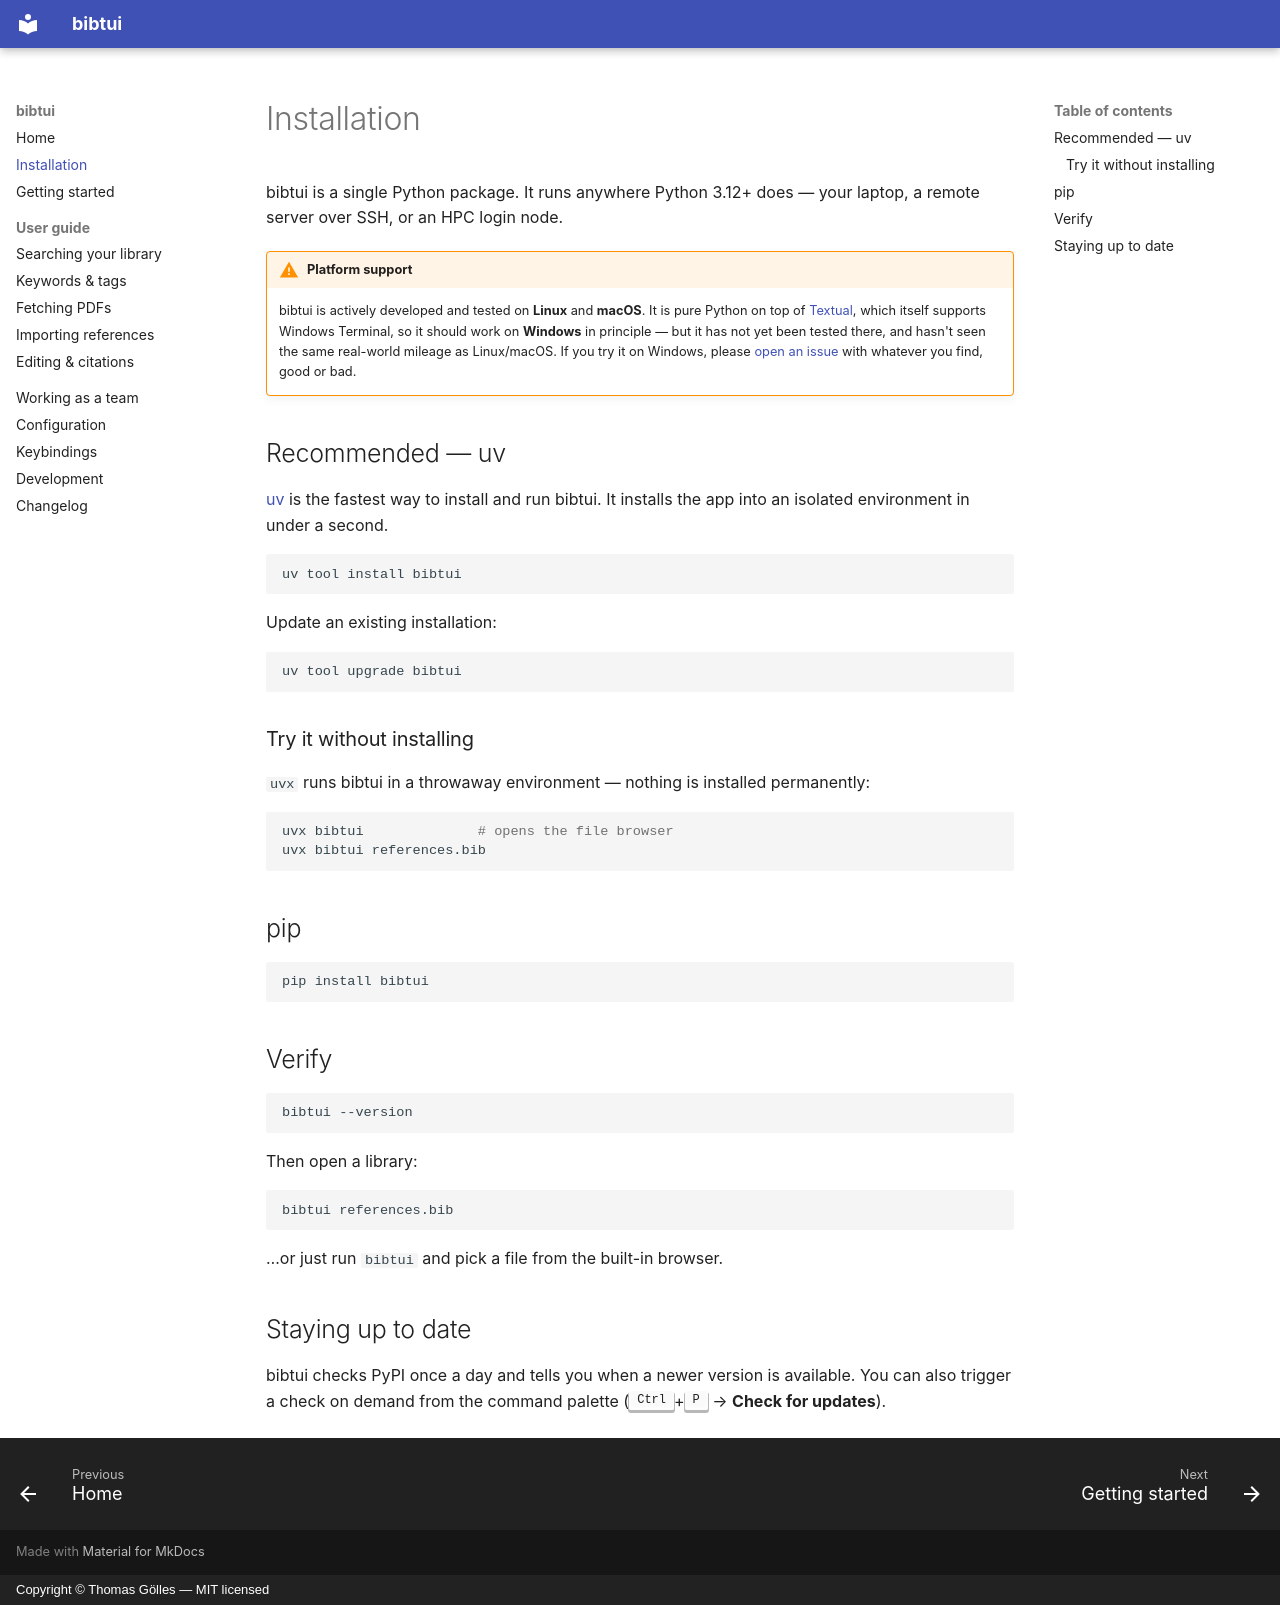

repository: tgoelles/bib_tui · page: installation/index.html · generator: mkdocs · copyright: Copyright © Thomas Gölles — MIT licensed

# Installation

bibtui is a single Python package. It runs anywhere Python 3.12+ does — your
laptop, a remote server over SSH, or an HPC login node.

!!! warning "Platform support"

    bibtui is actively developed and tested on **Linux** and **macOS**. It is
    pure Python on top of [Textual](https://textual.textualize.io/), which
    itself supports Windows Terminal, so it should work on **Windows** in
    principle — but it has not yet been tested there, and hasn't seen the same
    real-world mileage as Linux/macOS. If you try it on Windows, please
    [open an issue](https://github.com/tgoelles/bib_tui/issues) with whatever
    you find, good or bad.

## Recommended — uv

[uv](https://docs.astral.sh/uv/) is the fastest way to install and run bibtui.
It installs the app into an isolated environment in under a second.

```bash
uv tool install bibtui
```

Update an existing installation:

```bash
uv tool upgrade bibtui
```

### Try it without installing

`uvx` runs bibtui in a throwaway environment — nothing is installed permanently:

```bash
uvx bibtui              # opens the file browser
uvx bibtui references.bib
```

## pip

```bash
pip install bibtui
```

## Verify

```bash
bibtui --version
```

Then open a library:

```bash
bibtui references.bib
```

…or just run `bibtui` and pick a file from the built-in browser.

## Staying up to date

bibtui checks PyPI once a day and tells you when a newer version is available.
You can also trigger a check on demand from the command palette
(<kbd>Ctrl</kbd>+<kbd>P</kbd> → **Check for updates**).
